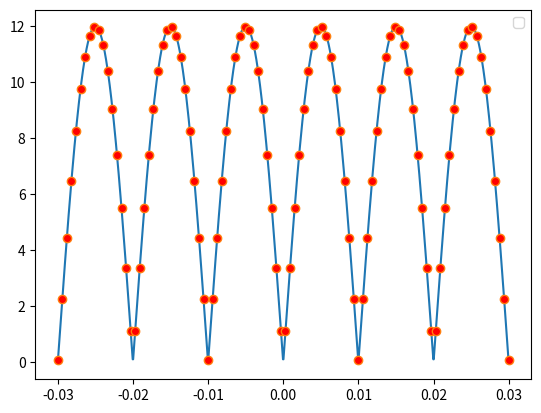

Recreate this plot in Python. (Note: this script raises an exception after producing the figure.)
import numpy as np
import matplotlib.pyplot as plt

A_0 = 12
f = 50

def x(t):
    return A_0 * np.abs(np.sin(2 * np.pi * f * t))

def a(k):
    if k < 0:
        return 0
    elif k == 0:
        return 2 * A_0 / np.pi
    elif k % 2 == 0:
        return 4 * A_0 / (np.pi * (1 - k**2))
    else:
        return 0

def e_cos(k, t):
    return np.cos(2 * np.pi * k * f * t)

a_vec = np.vectorize(a)

def a_sum(t):
    return np.sum([a_vec(k) * e_cos(k, t) for k in range(-100, 101)])

a_sum_vec = np.vectorize(a_sum)

t = np.linspace(-0.03, 0.03, 1000)
t2 = np.linspace(-0.03, 0.03, 100)

plt.plot(t, x(t))
plt.plot(t2, a_sum_vec(t2), 'o', markerfacecolor='red')
plt.legend()
plt.savefig("./figs/2_6.pdf")
plt.show()


# b(k) = 0 for all k
